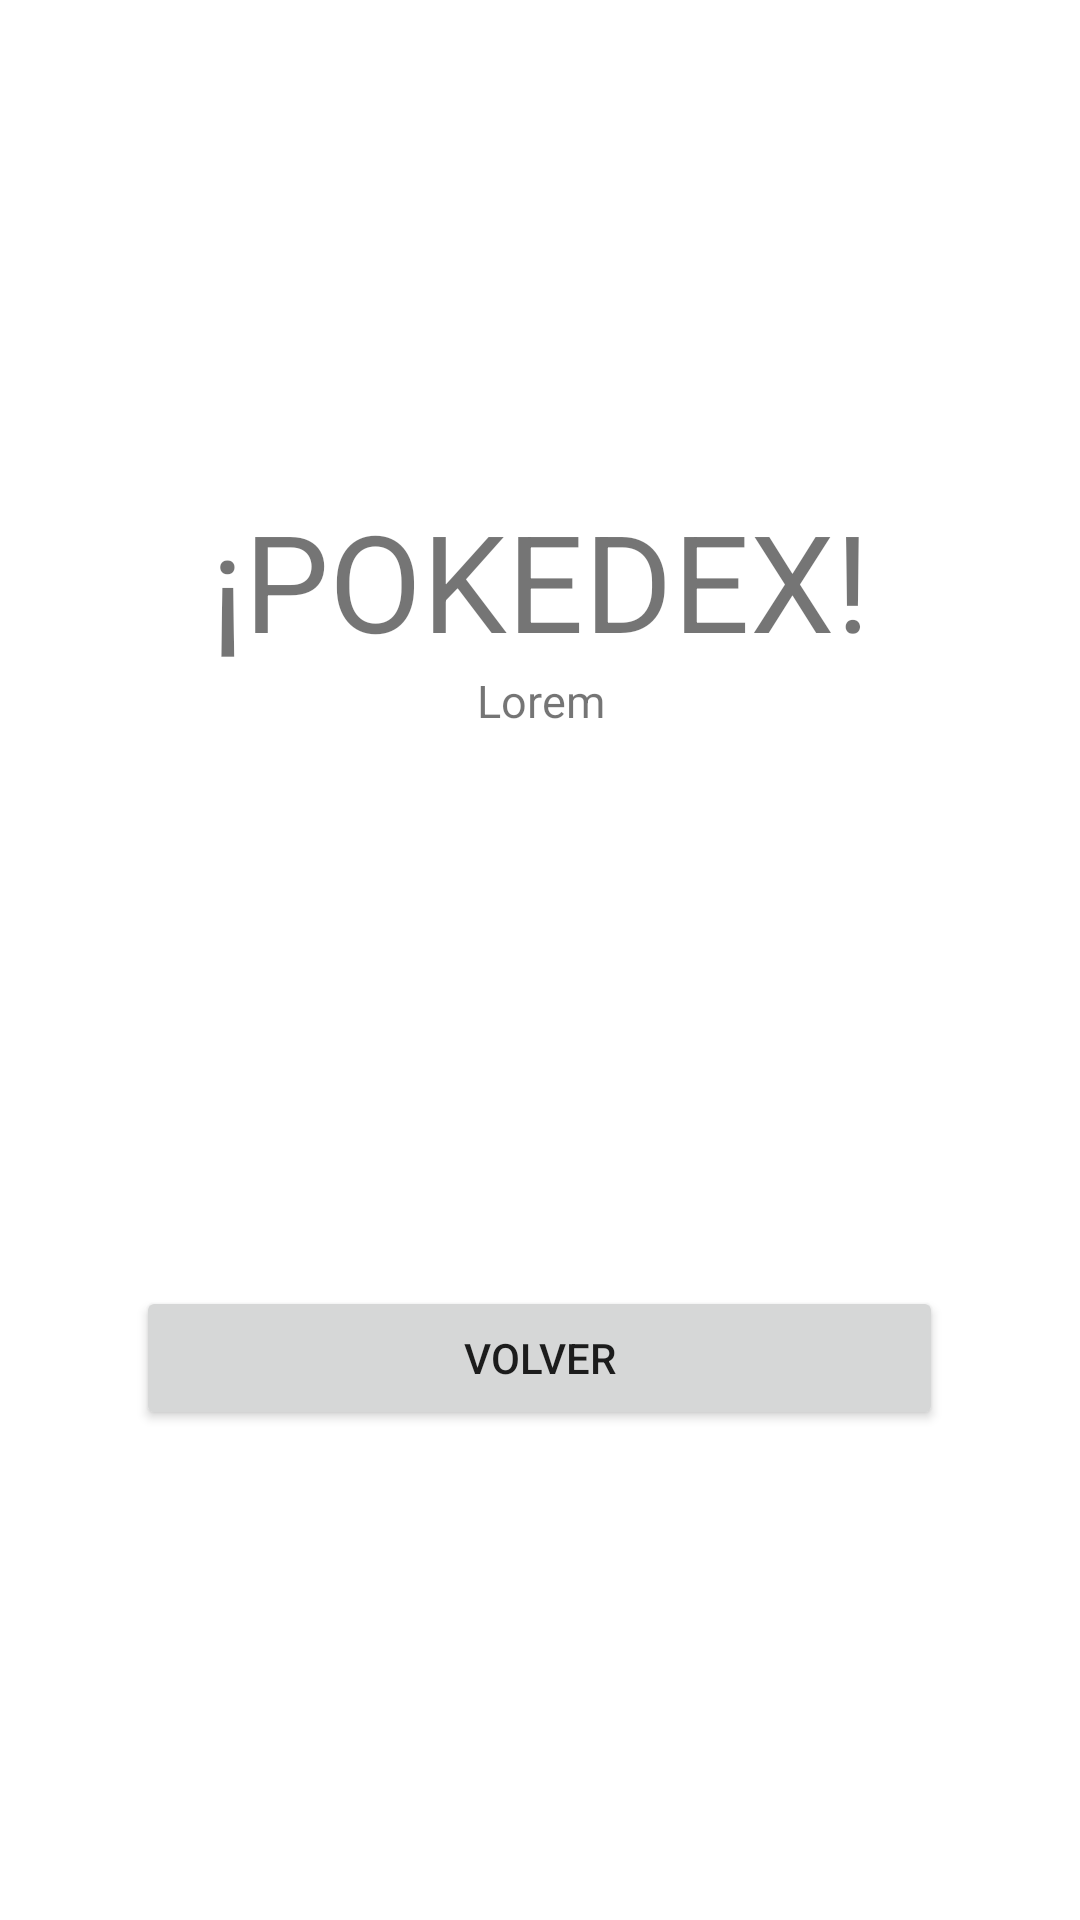

Here is an Android app screen rendered from its layout file. Give the layout XML and the strings, colors and styles it references.
<!-- AndroidManifest.xml: application theme Theme.AppTransporte -->
<!-- res/layout/activity_consulta.xml -->
<?xml version="1.0" encoding="utf-8"?>
<LinearLayout xmlns:android="http://schemas.android.com/apk/res/android"
    xmlns:app="http://schemas.android.com/apk/res-auto"
    xmlns:tools="http://schemas.android.com/tools"
    android:layout_width="match_parent"
    android:layout_height="match_parent"
    android:orientation="vertical"
    android:layout_gravity="center"
    android:gravity="center"
    tools:context=".modulePokemon.Consulta_Activity">

    <TextView
        android:id="@+id/txt_titulo"
        android:layout_width="match_parent"
        android:layout_height="wrap_content"
        android:gravity="center"
        android:text="¡POKEDEX!"
        android:textSize="45sp" />

    <com.google.android.material.textview.MaterialTextView
        android:id="@+id/txt_info"
        android:layout_width="match_parent"
        android:layout_height="wrap_content"
        android:gravity="center"
        android:text="Lorem"
        android:textSize="15sp"/>

    <ImageView
        android:id="@+id/imageView"
        android:layout_width="160dp"
        android:layout_height="160dp"
        android:layout_marginTop="25dp"
        tools:srcCompat="@tools:sample/avatars" />

    <Button
        android:id="@+id/btn_volver"
        android:layout_width="269dp"
        android:layout_height="wrap_content"
        android:onClick="volver"
        android:text="Volver" />


</LinearLayout>
<!-- resources referenced by this layout -->
<resources>
  <style name="Theme.AppTransporte" parent="Theme.MaterialComponents.DayNight.DarkActionBar">
          
          <item name="colorPrimary">@color/purple_500</item>
          <item name="colorPrimaryVariant">@color/purple_700</item>
          <item name="colorOnPrimary">@color/white</item>
          
          <item name="colorSecondary">@color/teal_200</item>
          <item name="colorSecondaryVariant">@color/teal_700</item>
          <item name="colorOnSecondary">@color/black</item>
          
          <item name="android:statusBarColor">?attr/colorPrimaryVariant</item>
          
      </style>
  <color name="purple_500">#FF6200EE</color>
  <color name="purple_700">#FF3700B3</color>
  <color name="white">#FFFFFFFF</color>
  <color name="teal_200">#FF03DAC5</color>
  <color name="teal_700">#FF018786</color>
  <color name="black">#FF000000</color>
</resources>
